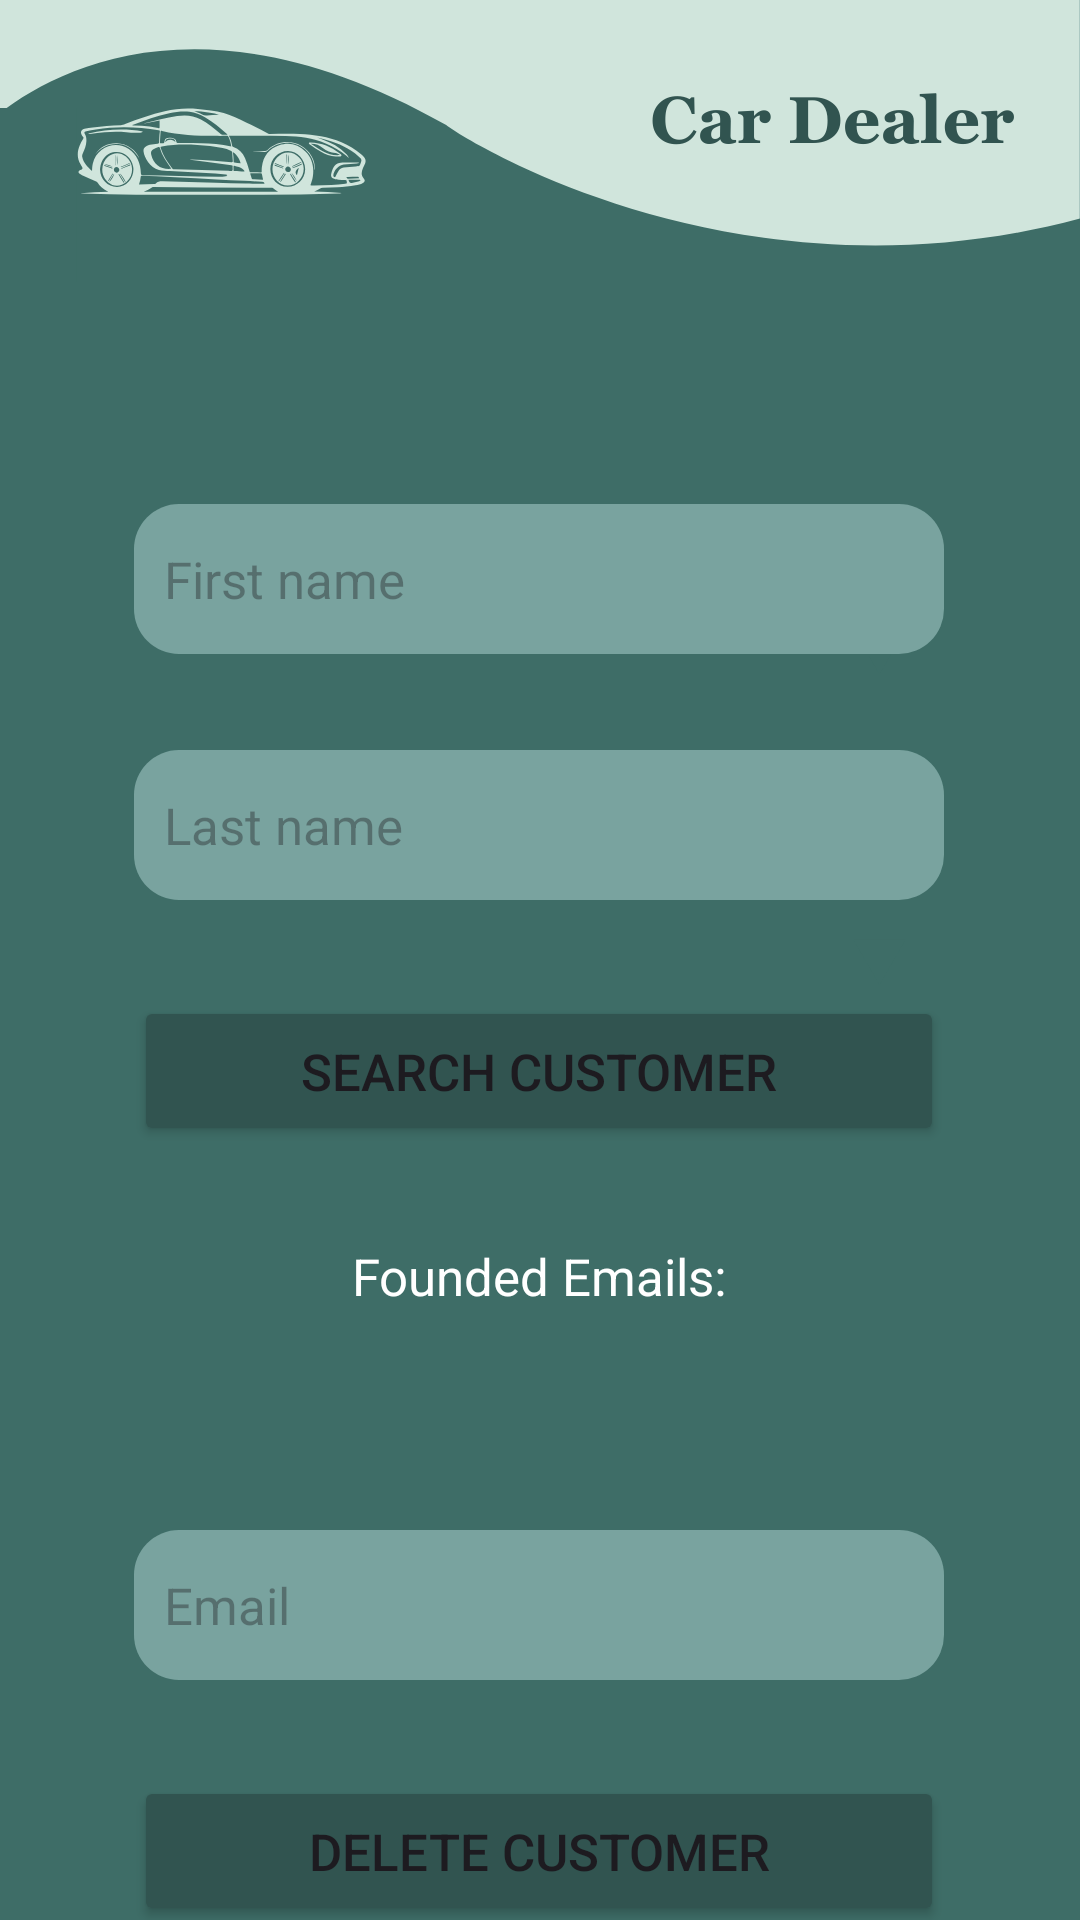

Produce the Android XML layout that renders to this screen, including the resource entries it uses.
<!-- AndroidManifest.xml: application theme Theme.Drivr -->
<!-- res/layout/fragment_delete_customer.xml -->
<?xml version="1.0" encoding="utf-8"?>
<androidx.constraintlayout.widget.ConstraintLayout xmlns:android="http://schemas.android.com/apk/res/android"
    xmlns:app="http://schemas.android.com/apk/res-auto"
    xmlns:tools="http://schemas.android.com/tools"
    android:id="@+id/frameLayout5"
    android:layout_width="match_parent"
    android:layout_height="match_parent"
    android:background="@drawable/back3"
    tools:context=".admin.delete_customer">

    <EditText
        android:id="@+id/customerfname"
        android:layout_width="270dp"
        android:layout_height="50dp"
        android:layout_marginTop="168dp"
        android:background="@drawable/rounded_edittext"
        android:ems="10"
        android:hint="First name"
        android:inputType="text"
        android:padding="10dp"
        android:textSize="17sp"
        app:layout_constraintEnd_toEndOf="parent"
        app:layout_constraintHorizontal_bias="0.496"
        app:layout_constraintStart_toStartOf="parent"
        app:layout_constraintTop_toTopOf="parent" />

    <EditText
        android:id="@+id/customerlname"
        android:layout_width="270dp"
        android:layout_height="50dp"
        android:layout_marginTop="32dp"
        android:background="@drawable/rounded_edittext"
        android:ems="10"
        android:hint="Last name"
        android:inputType="text"
        android:padding="10dp"
        android:textSize="17sp"
        app:layout_constraintEnd_toEndOf="parent"
        app:layout_constraintHorizontal_bias="0.496"
        app:layout_constraintStart_toStartOf="parent"
        app:layout_constraintTop_toBottomOf="@+id/customerfname" />

    <Button
        android:id="@+id/search"
        android:layout_width="270dp"
        android:layout_height="50dp"
        android:layout_marginTop="32dp"
        android:backgroundTint="#315450"
        android:text="Search Customer"
        android:textSize="17sp"
        app:layout_constraintEnd_toEndOf="parent"
        app:layout_constraintHorizontal_bias="0.496"
        app:layout_constraintStart_toStartOf="parent"
        app:layout_constraintTop_toBottomOf="@+id/customerlname" />

    <EditText
        android:id="@+id/customerEmail"
        android:layout_width="270dp"
        android:layout_height="50dp"
        android:layout_marginTop="32dp"
        android:background="@drawable/rounded_edittext"
        android:ems="10"
        android:hint="Email"
        android:inputType="text"
        android:padding="10dp"
        android:textSize="17sp"
        app:layout_constraintEnd_toEndOf="parent"
        app:layout_constraintHorizontal_bias="0.496"
        app:layout_constraintStart_toStartOf="parent"
        app:layout_constraintTop_toBottomOf="@+id/emails" />

    <Button
        android:id="@+id/deleteCustomer"
        android:layout_width="270dp"
        android:layout_height="50dp"
        android:layout_marginTop="32dp"
        android:backgroundTint="#315450"
        android:text="Delete customer"
        android:textSize="17sp"
        app:layout_constraintEnd_toEndOf="parent"
        app:layout_constraintHorizontal_bias="0.496"
        app:layout_constraintStart_toStartOf="parent"
        app:layout_constraintTop_toBottomOf="@+id/customerEmail" />

    <TextView
        android:id="@+id/emails"
        android:layout_width="262dp"
        android:layout_height="64dp"
        android:layout_marginTop="32dp"
        android:text="Founded Emails:"
        android:textAlignment="center"
        android:textColor="@color/white"
        android:textSize="17sp"
        app:layout_constraintEnd_toEndOf="parent"
        app:layout_constraintHorizontal_bias="0.496"
        app:layout_constraintStart_toStartOf="parent"
        app:layout_constraintTop_toBottomOf="@+id/search" />
</androidx.constraintlayout.widget.ConstraintLayout>
<!-- resources referenced by this layout -->
<resources>
  <color name="white">#FFFFFFFF</color>
  <!-- drawable back3: png bitmap (drawable, 49562 bytes) -->
  <!-- drawable rounded_edittext (drawable) -->
  <?xml version="1.0" encoding="utf-8"?>
  <shape xmlns:android="http://schemas.android.com/apk/res/android"
      android:shape="rectangle"
      android:padding="10dp">
  
      <solid android:color="#79A39F" />
      <corners
          android:bottomRightRadius="15dp"
          android:bottomLeftRadius="15dp"
          android:topLeftRadius="15dp"
          android:topRightRadius="15dp" />
  </shape>
  <style name="Theme.Drivr" parent="Theme.MaterialComponents.DayNight.DarkActionBar">
          
          <item name="colorPrimary">#315450</item>
          <item name="colorPrimaryVariant">#79a39f</item>
          <item name="colorOnPrimary">#d0e5dc</item>
          
          <item name="colorSecondary">@color/white</item>
          <item name="colorSecondaryVariant">@color/white</item>
          <item name="colorOnSecondary">@color/black</item>
          
          <item name="android:statusBarColor">#315450</item>
          
      </style>
  <color name="black">#FF000000</color>
</resources>
